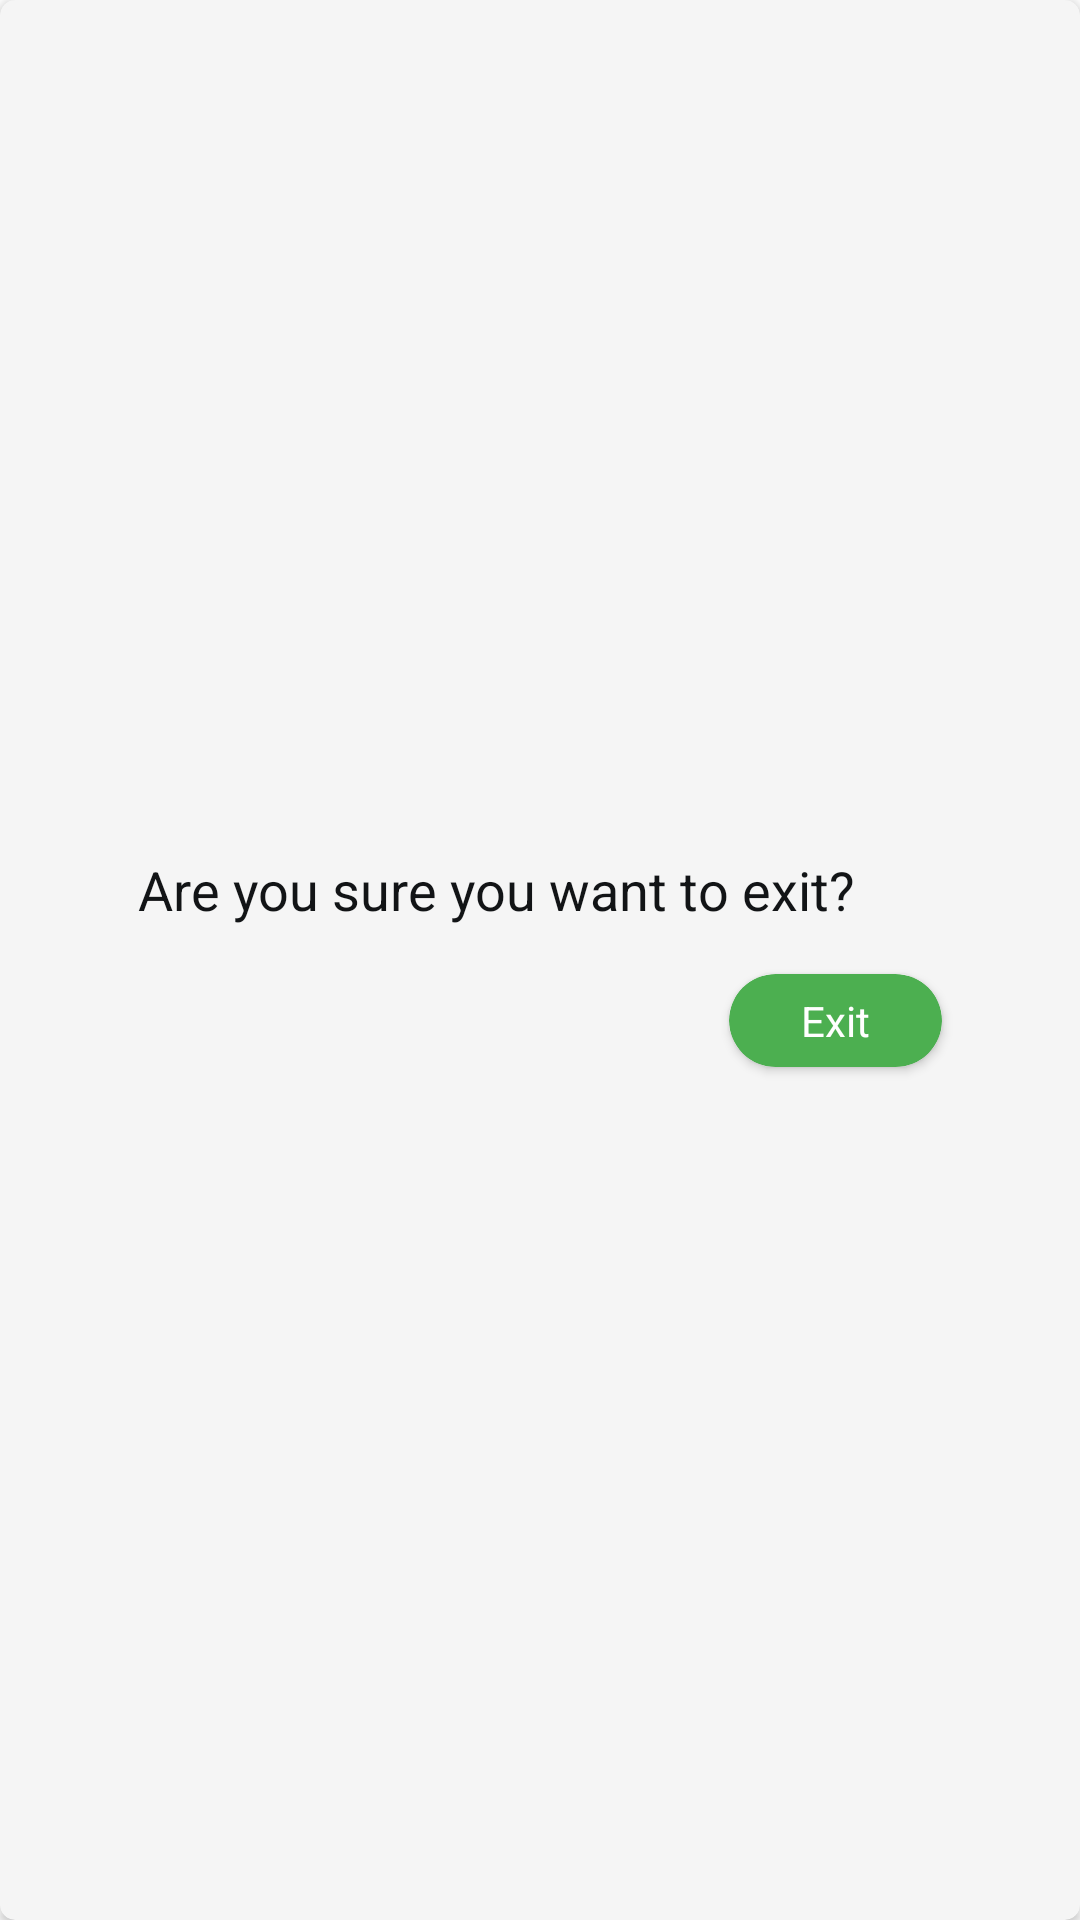

The Android layout XML behind this screen, and the referenced resources:
<!-- AndroidManifest.xml: application theme Theme.Matrimony -->
<!-- res/layout/popup_exit.xml -->
<?xml version="1.0" encoding="utf-8"?>
<androidx.cardview.widget.CardView xmlns:android="http://schemas.android.com/apk/res/android"
    xmlns:app="http://schemas.android.com/apk/res-auto"
    android:layout_width="match_parent"
    android:layout_height="match_parent"
    android:elevation="5dp"
    android:gravity="center"
    app:cardBackgroundColor="@color/colorCard"
    app:cardCornerRadius="5dp">

    <androidx.constraintlayout.widget.ConstraintLayout
        android:id="@+id/cardView"
        android:layout_width="300dp"
        android:layout_height="wrap_content"
        android:layout_gravity="center"
        android:orientation="vertical">


        <TextView
            android:layout_width="match_parent"
            android:layout_height="wrap_content"
            android:layout_marginStart="16dp"
            android:layout_marginTop="16dp"
            android:layout_marginEnd="16dp"
            android:layout_marginBottom="16dp"
            android:text="Are you sure you want to exit?"
            android:textColor="@color/colorText"
            android:textSize="18sp"
            app:layout_constraintBottom_toTopOf="@+id/card_exit"
            app:layout_constraintEnd_toEndOf="parent"
            app:layout_constraintStart_toStartOf="parent"
            app:layout_constraintTop_toTopOf="parent"></TextView>


        <androidx.cardview.widget.CardView
            android:id="@+id/card_exit"
            android:layout_width="wrap_content"
            android:layout_height="wrap_content"
            android:layout_alignParentEnd="true"
            android:layout_alignParentBottom="true"
            android:layout_marginEnd="16dp"
            android:layout_marginBottom="16dp"
            android:clickable="true"
            android:foreground="?attr/selectableItemBackground"
            app:cardBackgroundColor="@color/colorAccent"
            app:cardCornerRadius="36dp"
            app:layout_constraintBottom_toBottomOf="parent"
            app:layout_constraintEnd_toEndOf="parent"
            app:tint="@color/colorPrimary">

            <TextView
                android:layout_width="wrap_content"
                android:layout_height="wrap_content"
                android:paddingLeft="24dp"
                android:paddingTop="6dp"
                android:paddingRight="24dp"
                android:paddingBottom="6dp"
                android:text="Exit"
                android:textColor="@color/colorWhite"></TextView>

        </androidx.cardview.widget.CardView>

    </androidx.constraintlayout.widget.ConstraintLayout>

</androidx.cardview.widget.CardView>
<!-- resources referenced by this layout -->
<resources>
  <color name="colorAccent">#4caf50</color>
  <color name="colorCard">#f5f5f5</color>
  <color name="colorPrimary">#4caf50</color>
  <color name="colorText">#121416</color>
  <color name="colorWhite">#fff</color>
  <style name="Theme.Matrimony" parent="Theme.MaterialComponents.Light.NoActionBar">
          <item name="colorPrimary">@color/colorBackground</item>
          <item name="colorPrimaryDark">@color/colorBackground</item>
          <item name="colorAccent">@color/colorAccent</item>
          <item name="android:windowLightStatusBar">true</item>
          <item name="bottomSheetDialogTheme">@style/AppBottomSheetDialogTheme</item>
      </style>
  <color name="colorBackground">#efefef</color>
  <style name="AppBottomSheetDialogTheme" parent="Theme.Design.Light.BottomSheetDialog">
          <item name="bottomSheetStyle">@style/AppModalStyle</item>
      </style>
  <style name="AppModalStyle" parent="Widget.Design.BottomSheet.Modal">
          <item name="android:background">@drawable/bottom_sheet_background</item>
      </style>
</resources>
